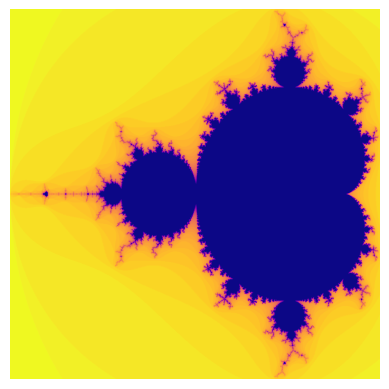

This chart was generated by the following Python code:
import matplotlib.pyplot as plt
import numpy as np


def get_iter(c: complex, thresh: int = 4, max_steps: int = 25) -> int:
    z = c
    i = 1
    while i < max_steps and (z*z.conjugate()).real < thresh:
        z = z*z + c
        i += 1
    return i


def plotter(n, thresh, max_steps=25):
    mx = 2.48 / (n-1)
    my = 2.26 / (n-1)
    def mapper(x, y): return (mx*x - 2, my*y - 1.13)
    img = np.full((n, n), 255)
    for x in range(n):
        for y in range(n):
            it = get_iter(complex(*mapper(x, y)),
                          thresh=thresh, max_steps=max_steps)
            img[y][x] = 255 - it
    return img


n = 1000
img = plotter(n, thresh=4, max_steps=50)
plt.imshow(img, cmap="plasma")
plt.axis("off")
plt.show()
